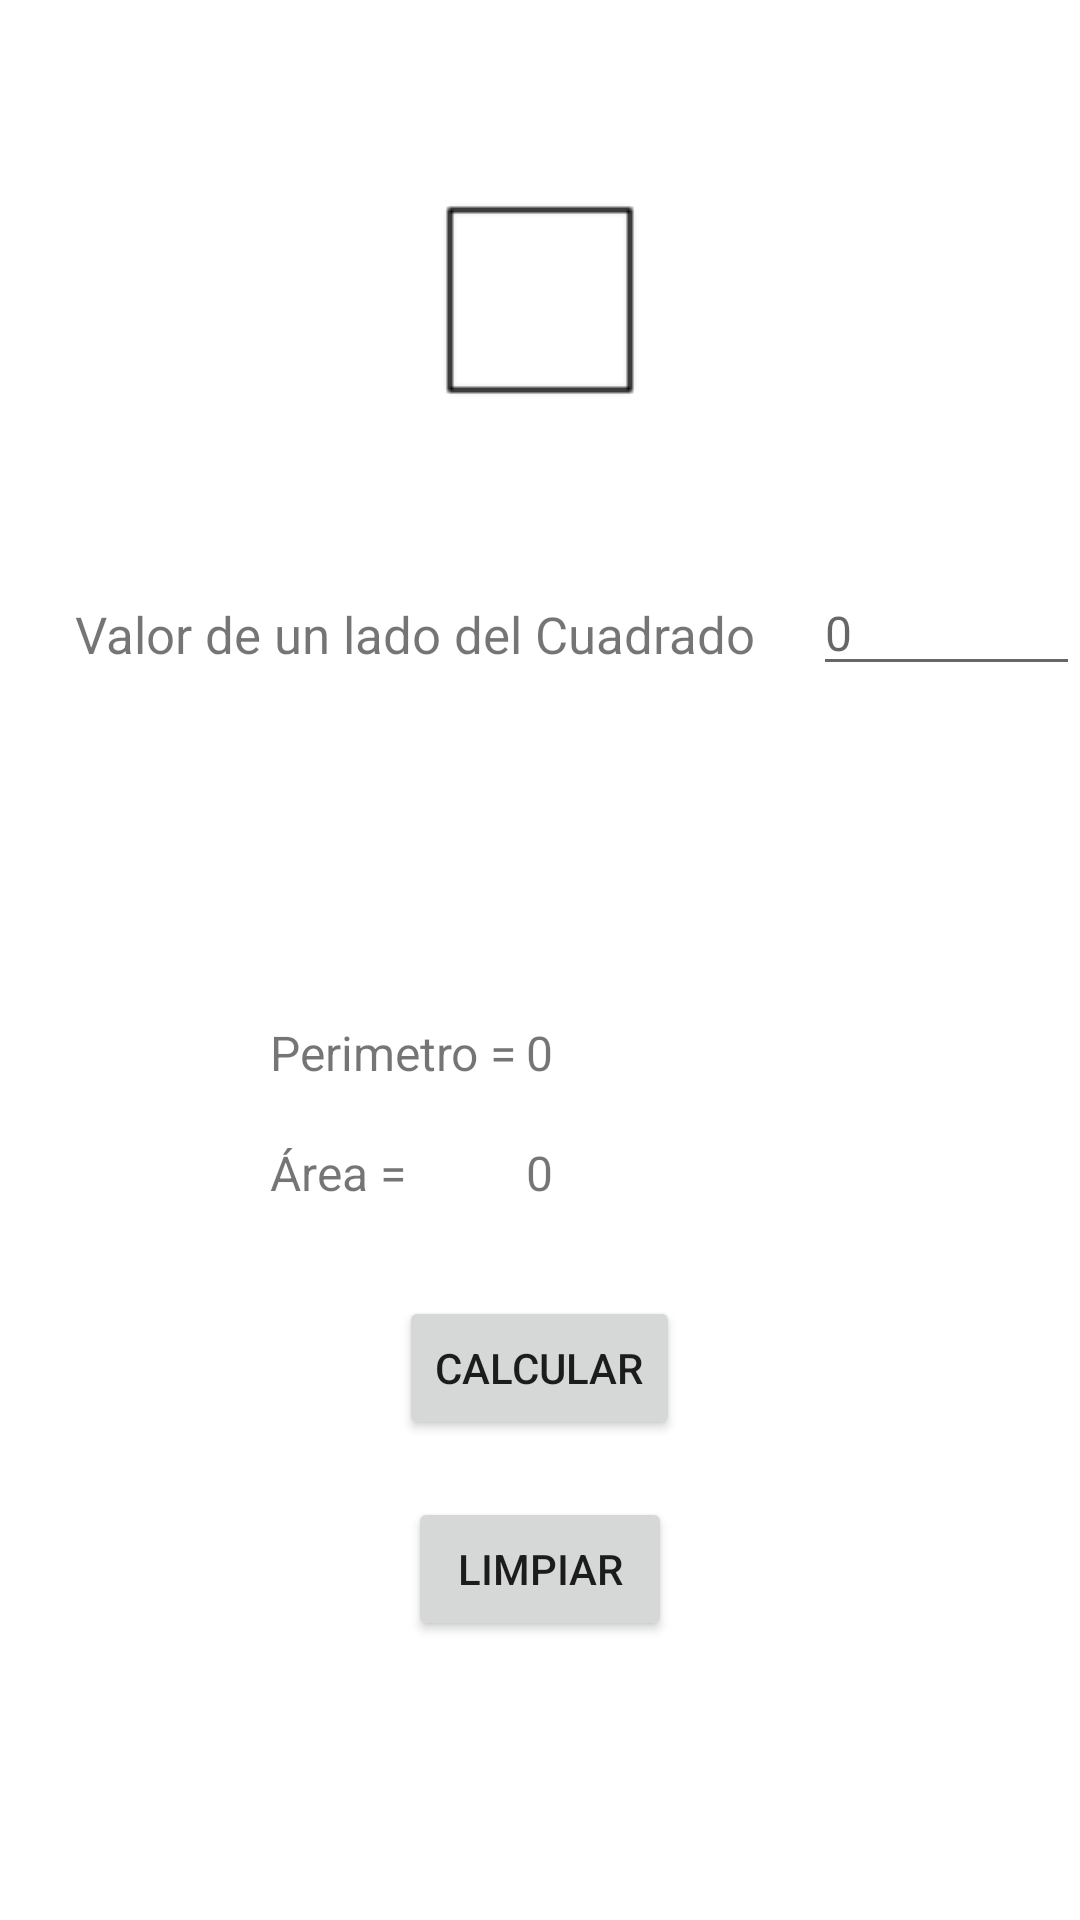

Write the Android layout XML for this screen, with the resource values it uses.
<!-- AndroidManifest.xml: application theme Theme.AreasVolumenesYPYF -->
<!-- res/layout/activity_cuadrado.xml -->
<?xml version="1.0" encoding="utf-8"?>
<RelativeLayout
    xmlns:android="http://schemas.android.com/apk/res/android"
    xmlns:tools="http://schemas.android.com/tools"
    xmlns:app="http://schemas.android.com/apk/res-auto"
    android:layout_width="match_parent"
    android:layout_height="match_parent"
    tools:context=".CuadradoActivity" >

    <ImageView
        android:layout_width="wrap_content"
        android:layout_height="wrap_content"
        app:srcCompat="@drawable/cuadrado_r"
        android:layout_marginTop="50dp"
        android:layout_centerHorizontal="true">
    </ImageView>

    <TextView
        android:id="@+id/lblLado"
        android:layout_width="wrap_content"
        android:layout_height="32dp"
        android:layout_alignParentTop="true"
        android:layout_marginLeft="25dp"
        android:layout_marginTop="200dp"
        android:minHeight="48dp"
        android:textSize="17dp"
        android:text="Valor de un lado del Cuadrado" />



    <EditText
        android:id="@+id/tfLado"
        android:layout_width="113dp"
        android:layout_height="wrap_content"
        android:layout_alignParentLeft="true"
        android:layout_marginLeft="271dp"
        android:layout_marginTop="190dp"
        android:inputType="number"
        android:hint="0"
        android:textSize="16dp"
        tools:ignore="TouchTargetSizeCheck" />

    <TextView
        android:id="@+id/lblRPerimetro"
        android:layout_width="wrap_content"
        android:layout_height="wrap_content"
        android:layout_alignParentTop="true"
        android:layout_marginLeft="90dp"
        android:layout_marginTop="340dp"
        android:minHeight="48dp"
        android:text="Perimetro = "
        android:textSize="16dp" />

    <TextView
        android:id="@+id/lblPerimetro"
        android:layout_width="wrap_content"
        android:layout_height="wrap_content"
        android:layout_alignParentTop="true"
        android:layout_centerHorizontal="true"
        android:layout_marginTop="340dp"
        android:minHeight="48dp"
        android:text="0"
        android:textSize="16dp" />


    <TextView
        android:id="@+id/lblRArea"
        android:layout_width="wrap_content"
        android:layout_height="wrap_content"
        android:layout_alignParentTop="true"
        android:layout_marginLeft="90dp"
        android:layout_marginTop="380dp"
        android:minHeight="48dp"
        android:text="Área = "
        android:textSize="16dp" />

    <TextView
        android:id="@+id/lblArea"
        android:layout_width="wrap_content"
        android:layout_height="wrap_content"
        android:layout_alignParentTop="true"
        android:layout_centerHorizontal="true"
        android:layout_marginTop="380dp"
        android:minHeight="48dp"
        android:text="0"
        android:textSize="16dp" />


    <Button
        android:id="@+id/btnCalcular"
        android:layout_width="wrap_content"
        android:layout_height="wrap_content"
        android:layout_alignParentTop="true"
        android:layout_centerHorizontal="true"
        android:layout_marginTop="432dp"
        android:text="Calcular" />


    <Button
        android:id="@+id/btnLimpiar"
        android:layout_width="wrap_content"
        android:layout_height="wrap_content"
        android:layout_alignParentTop="true"
        android:layout_centerHorizontal="true"
        android:layout_marginTop="499dp"
        android:text="Limpiar" />


</RelativeLayout>
<!-- resources referenced by this layout -->
<resources>
  <!-- drawable cuadrado_r: png bitmap (drawable, 484 bytes) -->
  <style name="Theme.AreasVolumenesYPYF" parent="Theme.MaterialComponents.DayNight.DarkActionBar">
          
          <item name="colorPrimary">#99F42B</item>
          <item name="colorPrimaryVariant">#99F42B</item>
          <item name="colorOnPrimary">@color/white</item>
          
          <item name="colorSecondary">#99F42B</item>
          <item name="colorSecondaryVariant">#99F42B</item>
          <item name="colorOnSecondary">@color/black</item>
          
          <item name="android:statusBarColor" tools:targetApi="l">?attr/colorPrimaryVariant</item>
          
      </style>
  <!-- not gathered from this repository: default colours our renderer supplied (Android Studio template values) -->
  <color name="black">#FF000000</color>
  <color name="white">#FFFFFFFF</color>
</resources>
